Run: headless pygame with SDL's dummy video driver; simulated clock (each Clock.tick advances the game by its frame time, no real sleeping); random seed 0; keys injected as events and as key.get_pressed() state; mouse plan: one left click at the window centre at the start of phase 2, then a move to the lower-right quarter at the start of phase 3.
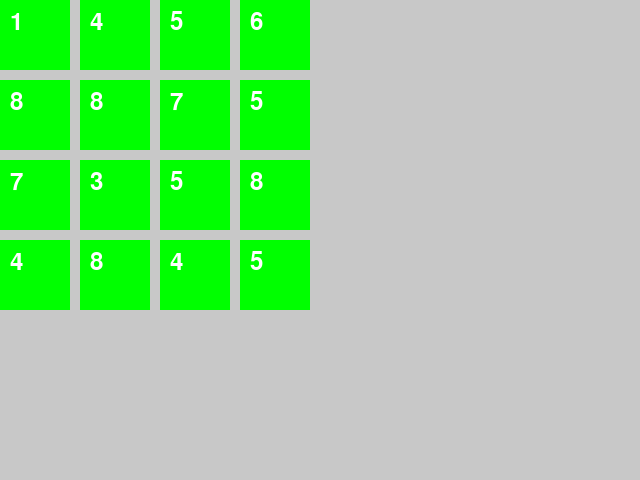
Frame 1 of 4 · flips 1–60 · no input
Frame 2 of 4 · flips 61–180 · clicked the window centre · tapped SPACE, RETURN · held RIGHT (→), D · screen unchanged from frame 1, image omitted
Frame 3 of 4 · flips 181–300 · moved the mouse to the lower-right quarter · held DOWN (↓), S · screen unchanged from frame 2, image omitted
Frame 4 of 4 · flips 301–420 · held LEFT (←), A, UP (↑), W · screen unchanged from frame 3, image omitted

The pygame program that drew these frames:

import pygame
import random

# Initialize Pygame
pygame.init()

# Constants
SCREEN_WIDTH, SCREEN_HEIGHT = 640, 480
CARD_SIZE = 70
GRID_SIZE = 4
MARGIN = 10
FPS = 60

# Colors
WHITE = (255, 255, 255)
GRAY = (200, 200, 200)
GREEN = (0, 255, 0)

# Set up the screen
screen = pygame.display.set_mode((SCREEN_WIDTH, SCREEN_HEIGHT))
pygame.display.set_caption("Memory Game")

# Load card images and scale them
card_images = []
for i in range(1, 9):
    img = pygame.Surface((CARD_SIZE, CARD_SIZE))
    img.fill(GREEN)
    font = pygame.font.Font(None, 36)
    text = font.render(str(i), True, WHITE)
    img.blit(text, (10, 10))
    card_images.append(img)

# Create a 4x4 grid of cards
cards = []
for _ in range(GRID_SIZE * GRID_SIZE // 2):
    cards.extend(random.sample(card_images, k=2))

random.shuffle(cards)

# Main game loop
clock = pygame.time.Clock()
running = True
selected_cards = []

while running:
    for event in pygame.event.get():
        if event.type == pygame.QUIT:
            running = False

        if event.type == pygame.MOUSEBUTTONDOWN:
            x, y = pygame.mouse.get_pos()
            row = y // (CARD_SIZE + MARGIN)
            col = x // (CARD_SIZE + MARGIN)
            index = row * GRID_SIZE + col
            if index < len(cards):
                selected_cards.append(index)

                # Check for a match
                if len(selected_cards) == 2:
                    if cards[selected_cards[0]] == cards[selected_cards[1]]:
                        print("Match found!")
                    else:
                        print("Not a match.")
                    selected_cards = []

    # Update the screen
    screen.fill(GRAY)
    for i in range(len(cards)):
        row = i // GRID_SIZE
        col = i % GRID_SIZE
        x = col * (CARD_SIZE + MARGIN)
        y = row * (CARD_SIZE + MARGIN)
        screen.blit(cards[i], (x, y))

    pygame.display.flip()
    clock.tick(FPS)

pygame.quit()
